Labelled photos from "images", an image-classification folder in MIKIHERSHCOVITZ/ProductPrediction. The possible labels are: cakes cupcakes snack cakes, candy, chips pretzels snacks, chocolate, cookies biscuits, popcorn peanuts seeds related snacks.

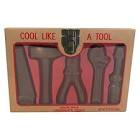
Label: chocolate

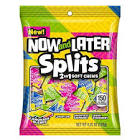
Label: candy

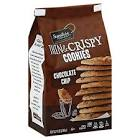
Label: cookies biscuits

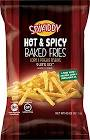
Label: chips pretzels snacks

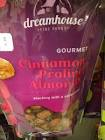
Label: popcorn peanuts seeds related snacks

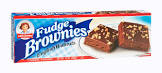
Label: cakes cupcakes snack cakes
